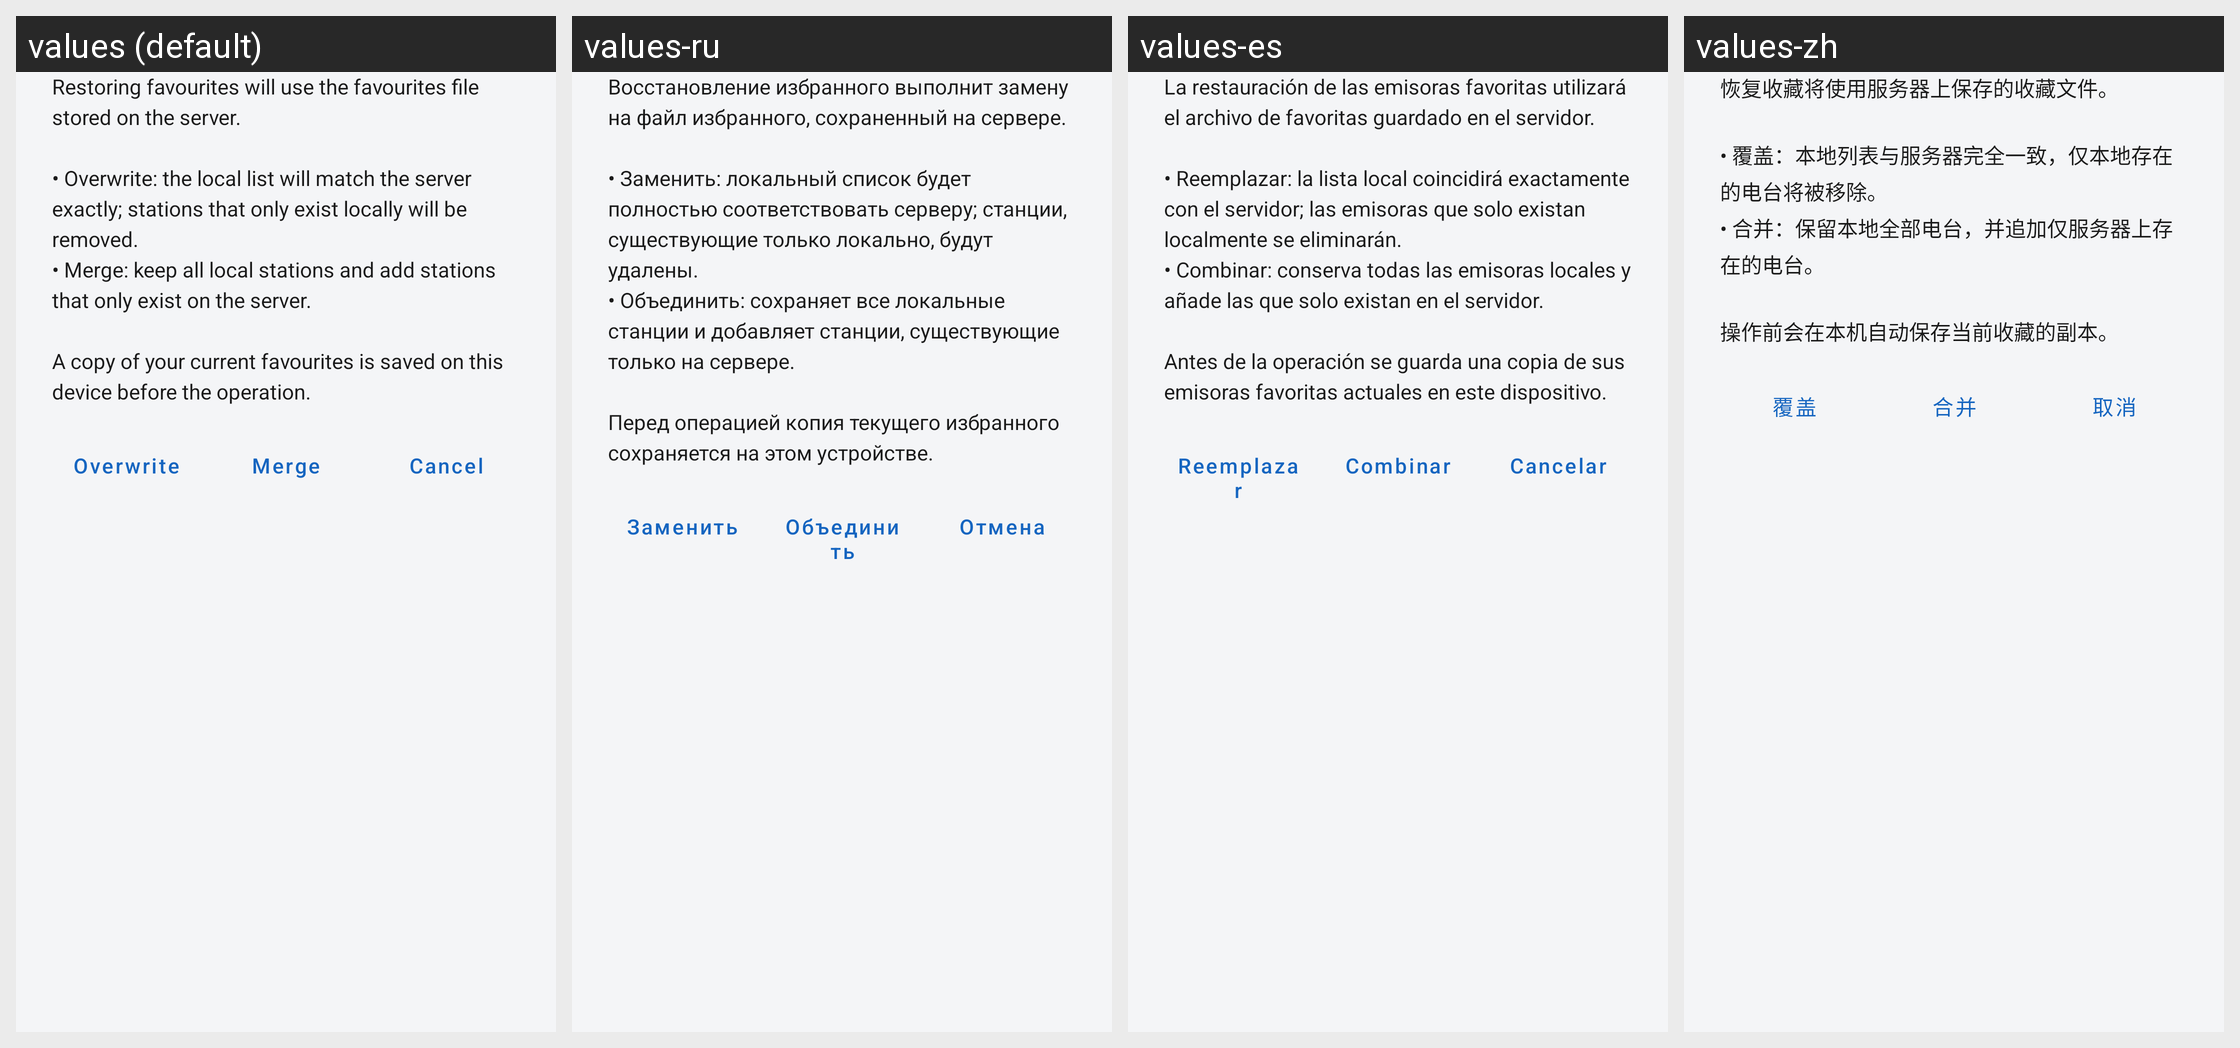

Locale-by-locale string values for the Android screen shown in this grid:
Android screen res/layout/dialog_webdav_restore_favourites.xml rendered under 4 locales, left to right: values (default), values-ru, values-es, values-zh. Device: Nexus 5 (rendered at 1080×1920; each locale shown at half size, 540×960, under a caption strip naming it); theme MyMaterialTheme.
Other locales in the repository, not shown: values-ca, values-cs, values-da, values-de, values-el, values-en, values-eu, values-fi, values-fr, values-gl, values-hu, values-in, values-it, values-nb, values-nl, values-nn, values-pl, values-pt-rBR, values-sk, values-tr, values-zh-rCN.
Strings drawn on this screen, with the default value and each locale's value (text and hints the layout hard-codes, and strings that could not be matched under every locale, appear in the picture but are not listed):

webdav_restore_favourites_confirm
  values: Restoring favourites will use the favourites file stored on the server.
      
      • Overwrite: the local list will match the server exactly; stations that only exist locally will be removed.
      • Merge: keep all local stations and add stations that only exist on the server.
      
      A copy of your current favourites is saved on this device before the operation.
  values-ru: Восстановление избранного выполнит замену на файл избранного, сохраненный на сервере.
      
      • Заменить: локальный список будет полностью соответствовать серверу; станции, существующие только локально, будут удалены.
      • Объединить: сохраняет все локальные станции и добавляет станции, существующие только на сервере.
      
      Перед операцией копия текущего избранного сохраняется на этом устройстве.
  values-es: La restauración de las emisoras favoritas utilizará el archivo de favoritas guardado en el servidor.
      
      • Reemplazar: la lista local coincidirá exactamente con el servidor; las emisoras que solo existan localmente se eliminarán.
      • Combinar: conserva todas las emisoras locales y añade las que solo existan en el servidor.
      
      Antes de la operación se guarda una copia de sus emisoras favoritas actuales …[clipped]
  values-zh: 恢复收藏将使用服务器上保存的收藏文件。
      
      • 覆盖：本地列表与服务器完全一致，仅本地存在的电台将被移除。
      • 合并：保留本地全部电台，并追加仅服务器上存在的电台。
      
      操作前会在本机自动保存当前收藏的副本。

webdav_restore_overwrite
  values: Overwrite
  values-ru: Заменить
  values-es: Reemplazar
  values-zh: 覆盖

webdav_restore_merge
  values: Merge
  values-ru: Объединить
  values-es: Combinar
  values-zh: 合并

action_cancel
  values: Cancel
  values-ru: Отмена
  values-es: Cancelar
  values-zh: 取消
